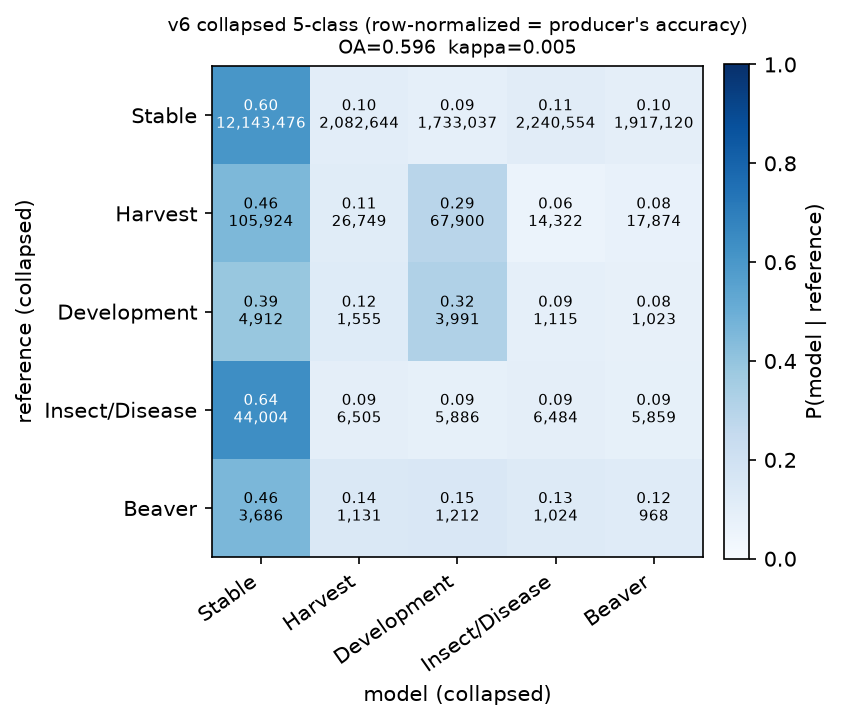

The data file committed next to this chart (first rows):
, Stable, Harvest, Development, Insect/Disease, Beaver
Stable, 0.6036, 0.1035, 0.0861, 0.1114, 0.0953
Harvest, 0.4551, 0.1149, 0.2917, 0.0615, 0.0768
Development, 0.39, 0.1235, 0.3168, 0.0885, 0.0812
Insect/Disease, 0.6402, 0.0946, 0.0856, 0.0943, 0.0852
Beaver, 0.4595, 0.141, 0.1511, 0.1277, 0.1207
